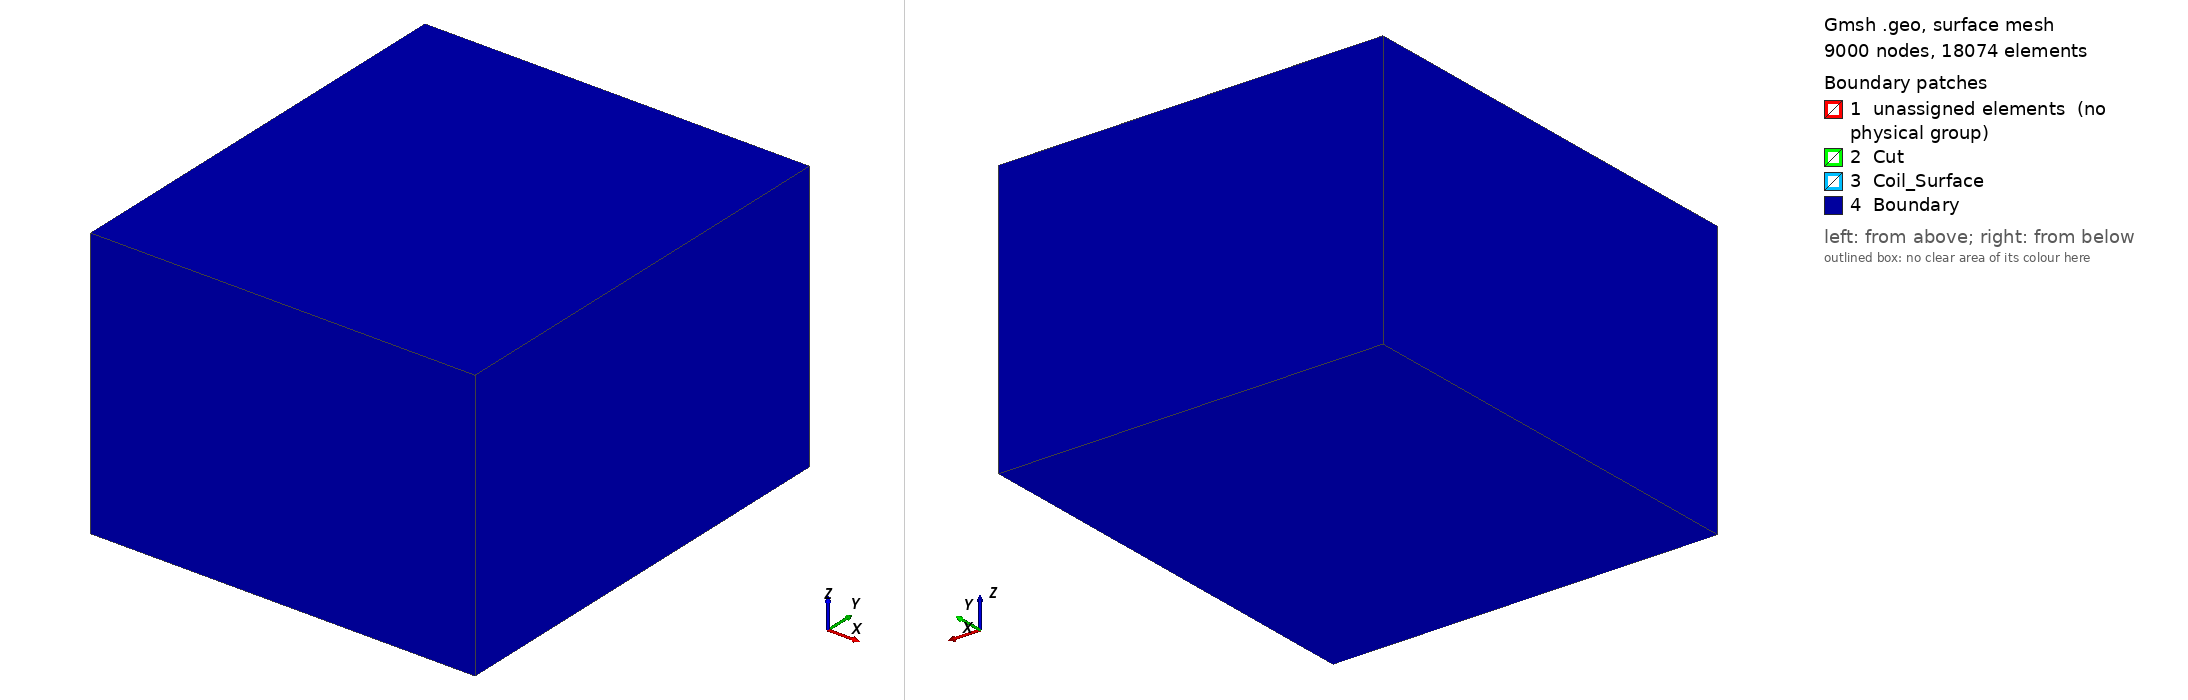

Gmsh geometry script, surface-meshed: 9000 nodes, 18074 surface elements. Boundary patches (legend numbers): 1 unassigned elements (no physical group), 2 Cut, 3 Coil_Surface, 4 Boundary. Left view from above one corner, right view from below the opposite corner. Legend entries are the model's physical surfaces; 'unassigned elements' are surfaces in no physical group. The drawing asked Gmsh for element sizes between 1% and 20% of the model's largest extent; the script's own settings can give other sizes.

=== team_coil_two_vols_plate_exterior_tet_m_offset_box.geo (drawn) ===
// -----------------------------------------------------------------------------
//
//  Gmsh GEO TEAM 3 Coil mesh file
//  Author: Karthik Chockalingam
//
// -----------------------------------------------------------------------------
SetFactory("OpenCASCADE");
//Mesh parameters
Mesh.Algorithm = 6;
Mesh.CharacteristicLengthMin = 0.002;
Mesh.CharacteristicLengthMax = 0.020;
Mesh.PartitionOldStyleMsh2 = 1;
Mesh.PreserveNumberingMsh2 = 1;

// Parametric sizes of Geometry
h = 0.002;

// plate parameters
Offset = 0.01;
Hollow = 0.04;

// -----------------------------------------------------------------------------
// Plate Geometry
// -----------------------------------------------------------------------------

// Outer Points on coil
Point(1) = {0.0, 0.0,  0.0,  h};
Point(2) = {0.06, 0.0, 0.0, h};
Point(3) = {0.01, 0.02, 0.0, h};
Point(4) = {0.05, 0.02, 0.0, h};
Point(5) = {0.01, 0.05, 0.0, h};
Point(6) = {0.05, 0.05, 0.0, h};
Point(7) = {0.01, 0.06, 0.0, h};
Point(8) = {0.05, 0.06, 0.0, h};
Point(9) = {0.01, 0.09, 0.0, h};
Point(10) = {0.05, 0.09, 0.0, h};
Point(11) = {0.0, 0.11, 0.0, h};
Point(12) = {0.06, 0.11, 0.0, h};

// Connect lines
Line(1) = {1, 2};  
Line(2) = {2, 12};  
Line(3) = {12, 11};  
Line(4) = {11, 1};  
Line(5) = {3, 4};  
Line(6) = {4, 6};  
Line(7) = {6, 5};  
Line(8) = {5, 3}; 
Line(9) = {7, 8};  
Line(10) = {8, 10};  
Line(11) = {10, 9};  
Line(12) = {9, 7}; 

//Line Loops
Curve Loop(13) = {1, 2, 3, 4};
Curve Loop(14) = {5, 6, 7, 8};
Curve Loop(15) = {9, 10, 11, 12};

Plane Surface(16) = {13};
Plane Surface(17) = {14};
Plane Surface(18) = {15};

// -----------------------------------------------------------------------------
// Coil Geometry
// (Defined before the BooleanDifference so the explicit tags 13-21 are claimed
//  first; otherwise the OpenCASCADE boolean grabs tags 13-20 for its generated
//  boundary entities and collides with these on newer gmsh versions.)
// -----------------------------------------------------------------------------


// Center
Point(13) = {0.030, 0.035, 0.02135, h};

// Points on the circle
Point(14) = {-0.010, 0.035, 0.02135, h};
Point(15) = {0.030, -0.005, 0.02135, h};
Point(16) = {0.070, 0.035, 0.02135, h};
Point(17) = {0.030, 0.075, 0.02135, h};

// Outer Circle arcs
Circle(13) = {14, 13, 15};
Circle(14) = {15, 13, 16};
Circle(15) = {16, 13, 17};
Circle(16) = {17, 13, 14};

// Points on the circle
Point(18) = {0.010, 0.035, 0.02135, h};
Point(19) = {0.030, 0.015, 0.02135, h};
Point(20) = {0.050, 0.035, 0.02135, h};
Point(21) = {0.030, 0.055, 0.02135, h};

// inner Circle arcs
Circle(17) = {18, 13, 19};
Circle(18) = {19, 13, 20};
Circle(19) = {20, 13, 21};
Circle(20) = {21, 13, 18};


Line(101) = {17, 21};
Line(102) = {19, 15};

Curve Loop(16) = {101, -19, -18, 102, 14, 15};
Curve Loop(17) = {101, 20, 17, 102, -13, -16};

Plane Surface(19) = {16};
Plane Surface(20) = {17};

BooleanDifference{ Surface{16}; Delete; }{ Surface{17,18}; Delete; }

// Extrude first-half

Extrude {0, 0, 0.020} {
  Surface{19};
}

// Extrude second-half

Extrude {0, 0, 0.020} {
  Surface{20};
}

// Extrude plate

Extrude {0, 0, 0.00635} {
  Surface{16};
}

Coherence;

Box(4) = {-0.0415, -0.0230, -0.028135, 0.138, 0.156, 0.09762};
BooleanFragments{ Volume{4}; Delete; }{ Volume{1}; Volume{2}; Volume{3}; Delete; }

Physical Volume("First_half")  = {1}; //first half
Physical Volume("Second_half")  = {2}; //second half
Physical Volume("Plate")  = {3}; //plate
Physical Volume("Free_space")  = {4}; //free space

Physical Surface("Cut") = {48};
Physical Surface("Boundary") = {62, 63, 64, 65, 66, 67}; //free space boundary
Physical Surface("Coil_Surface") = {49, 50, 52, 53, 54, 55, 56, 57, 58, 59, 60, 61}; //Coil surface

Mesh.MshFileVersion = 2.2;
